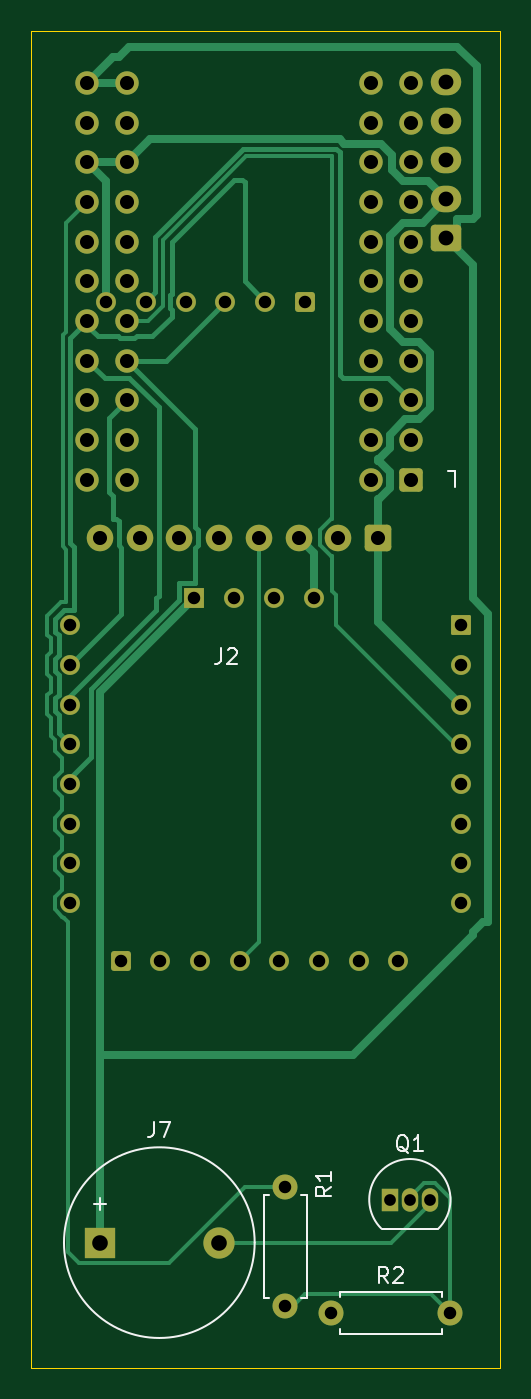
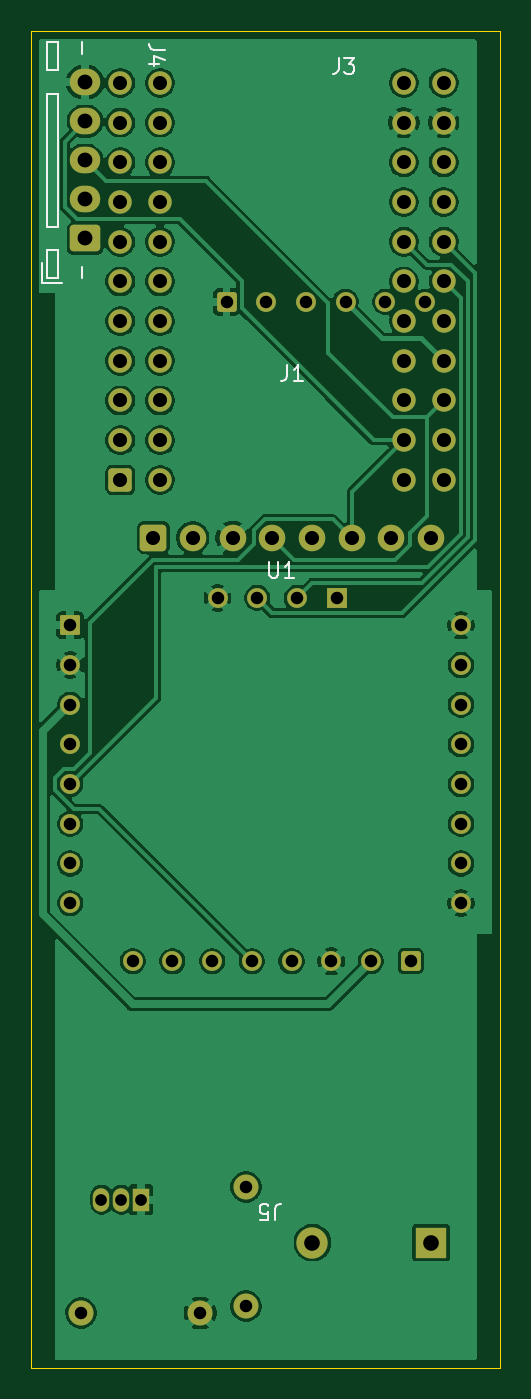
Circuit board: 9 layer files. Board 30.0 x 85.5 mm.
- bottom_copper: Main_Deck_Longitudinal_v0.1-B_Cu.gbr (129693 bytes)
- bottom_mask: Main_Deck_Longitudinal_v0.1-B_Mask.gbr (4678 bytes)
- bottom_silk: Main_Deck_Longitudinal_v0.1-B_Silkscreen.gbr (4682 bytes)
- outline: Main_Deck_Longitudinal_v0.1-Edge_Cuts.gbr (626 bytes)
- top_copper: Main_Deck_Longitudinal_v0.1-F_Cu.gbr (20949 bytes)
- top_mask: Main_Deck_Longitudinal_v0.1-F_Mask.gbr (4678 bytes)
- top_silk: Main_Deck_Longitudinal_v0.1-F_Silkscreen.gbr (6181 bytes)
- drill: Main_Deck_Longitudinal_v0.1-NPTH.drl (264 bytes)
- drill: Main_Deck_Longitudinal_v0.1-PTH.drl (2025 bytes)

=== bottom_copper: Main_Deck_Longitudinal_v0.1-B_Cu.gbr (129693 bytes, source omitted) ===
=== bottom_mask: Main_Deck_Longitudinal_v0.1-B_Mask.gbr ===
%TF.GenerationSoftware,KiCad,Pcbnew,10.0.4*%
%TF.CreationDate,2026-10-04T12:56:04+02:00*%
%TF.ProjectId,Main_Deck_Longitudinal_v0.1,4d61696e-5f44-4656-936b-5f4c6f6e6769,rev?*%
%TF.SameCoordinates,Original*%
%TF.FileFunction,Soldermask,Bot*%
%TF.FilePolarity,Negative*%
%FSLAX46Y46*%
G04 Gerber Fmt 4.6, Leading zero omitted, Abs format (unit mm)*
G04 Created by KiCad (PCBNEW 10.0.4) date 2026-10-04 12:56:04*
%MOMM*%
%LPD*%
G01*
G04 APERTURE LIST*
G04 Aperture macros list*
%AMRoundRect*
0 Rectangle with rounded corners*
0 $1 Rounding radius*
0 $2 $3 $4 $5 $6 $7 $8 $9 X,Y pos of 4 corners*
0 Add a 4 corners polygon primitive as box body*
4,1,4,$2,$3,$4,$5,$6,$7,$8,$9,$2,$3,0*
0 Add four circle primitives for the rounded corners*
1,1,$1+$1,$2,$3*
1,1,$1+$1,$4,$5*
1,1,$1+$1,$6,$7*
1,1,$1+$1,$8,$9*
0 Add four rect primitives between the rounded corners*
20,1,$1+$1,$2,$3,$4,$5,0*
20,1,$1+$1,$4,$5,$6,$7,0*
20,1,$1+$1,$6,$7,$8,$9,0*
20,1,$1+$1,$8,$9,$2,$3,0*%
G04 Aperture macros list end*
%ADD10C,1.270000*%
%ADD11R,1.270000X1.270000*%
%ADD12RoundRect,0.255000X0.595000X0.595000X-0.595000X0.595000X-0.595000X-0.595000X0.595000X-0.595000X0*%
%ADD13C,1.700000*%
%ADD14RoundRect,0.250000X0.725000X-0.600000X0.725000X0.600000X-0.725000X0.600000X-0.725000X-0.600000X0*%
%ADD15O,1.950000X1.700000*%
%ADD16RoundRect,0.225000X0.525000X0.525000X-0.525000X0.525000X-0.525000X-0.525000X0.525000X-0.525000X0*%
%ADD17C,1.500000*%
%ADD18C,1.600000*%
%ADD19RoundRect,0.190500X0.444500X0.444500X-0.444500X0.444500X-0.444500X-0.444500X0.444500X-0.444500X0*%
%ADD20C,2.000000*%
%ADD21R,2.000000X2.000000*%
%ADD22RoundRect,0.088194X0.546806X0.546806X-0.546806X0.546806X-0.546806X-0.546806X0.546806X-0.546806X0*%
%ADD23R,1.050000X1.500000*%
%ADD24O,1.050000X1.500000*%
%ADD25RoundRect,0.190500X-0.444500X-0.444500X0.444500X-0.444500X0.444500X0.444500X-0.444500X0.444500X0*%
G04 APERTURE END LIST*
D10*
%TO.C,J2*%
X117320000Y-76000000D03*
X114780000Y-76000000D03*
X112240000Y-76000000D03*
D11*
X109700000Y-76000000D03*
%TD*%
D12*
%TO.C,J1*%
X121440000Y-72150000D03*
D13*
X118900000Y-72150000D03*
X116360000Y-72150000D03*
X113820000Y-72150000D03*
X111280000Y-72150000D03*
X108740000Y-72150000D03*
X106200000Y-72150000D03*
X103660000Y-72150000D03*
%TD*%
D14*
%TO.C,J4*%
X125800000Y-53000000D03*
D15*
X125800000Y-50500000D03*
X125800000Y-48000000D03*
X125800000Y-45500000D03*
X125800000Y-43000000D03*
%TD*%
D16*
%TO.C,U2*%
X123550000Y-68450000D03*
D17*
X121000000Y-68450000D03*
X123550000Y-65910000D03*
X121000000Y-65910000D03*
X123550000Y-63370000D03*
X121000000Y-63370000D03*
X123550000Y-60830000D03*
X121000000Y-60830000D03*
X123550000Y-58290000D03*
X121000000Y-58290000D03*
X123550000Y-55750000D03*
X121000000Y-55750000D03*
X123550000Y-53210000D03*
X121000000Y-53210000D03*
X123550000Y-50670000D03*
X121000000Y-50670000D03*
X123550000Y-48130000D03*
X121000000Y-48130000D03*
X123550000Y-45590000D03*
X121000000Y-45590000D03*
X123550000Y-43050000D03*
X121000000Y-43050000D03*
X105400000Y-68450000D03*
X102850000Y-68450000D03*
X105400000Y-65910000D03*
X102850000Y-65910000D03*
X105400000Y-63370000D03*
X102850000Y-63370000D03*
X105400000Y-60830000D03*
X102850000Y-60830000D03*
X105400000Y-58290000D03*
X102850000Y-58290000D03*
X105400000Y-55750000D03*
X102850000Y-55750000D03*
X105400000Y-53210000D03*
X102850000Y-53210000D03*
X105400000Y-50670000D03*
X102850000Y-50670000D03*
X105400000Y-48130000D03*
X102850000Y-48130000D03*
X105400000Y-45590000D03*
X102850000Y-45590000D03*
X105400000Y-43050000D03*
X102850000Y-43050000D03*
%TD*%
D18*
%TO.C,R2*%
X118440000Y-121750000D03*
X126060000Y-121750000D03*
%TD*%
%TO.C,R1*%
X115500000Y-121310000D03*
X115500000Y-113690000D03*
%TD*%
D19*
%TO.C,J3*%
X116750000Y-57050000D03*
D10*
X114210000Y-57050000D03*
X111670000Y-57050000D03*
X109130000Y-57050000D03*
X106590000Y-57050000D03*
X104050000Y-57050000D03*
%TD*%
D20*
%TO.C,J7*%
X111250000Y-117250000D03*
D21*
X103650000Y-117250000D03*
%TD*%
D22*
%TO.C,U1*%
X126750000Y-77750000D03*
D10*
X126750000Y-80290000D03*
X126750000Y-82830000D03*
X126750000Y-85370000D03*
X126750000Y-87910000D03*
X126750000Y-90450000D03*
X126750000Y-92990000D03*
X126750000Y-95530000D03*
X101750000Y-95530000D03*
X101750000Y-92990000D03*
X101750000Y-90450000D03*
X101750000Y-87910000D03*
X101750000Y-85370000D03*
X101750000Y-82830000D03*
X101750000Y-80290000D03*
X101750000Y-77750000D03*
%TD*%
D23*
%TO.C,Q1*%
X122210000Y-114500000D03*
D24*
X123480000Y-114500000D03*
X124750000Y-114500000D03*
%TD*%
D25*
%TO.C,J5*%
X104970000Y-99250000D03*
D10*
X107510000Y-99250000D03*
X110050000Y-99250000D03*
X112590000Y-99250000D03*
X115130000Y-99250000D03*
X117670000Y-99250000D03*
X120210000Y-99250000D03*
X122750000Y-99250000D03*
%TD*%
M02*

=== bottom_silk: Main_Deck_Longitudinal_v0.1-B_Silkscreen.gbr ===
%TF.GenerationSoftware,KiCad,Pcbnew,10.0.4*%
%TF.CreationDate,2026-10-04T12:56:04+02:00*%
%TF.ProjectId,Main_Deck_Longitudinal_v0.1,4d61696e-5f44-4656-936b-5f4c6f6e6769,rev?*%
%TF.SameCoordinates,Original*%
%TF.FileFunction,Legend,Bot*%
%TF.FilePolarity,Positive*%
%FSLAX46Y46*%
G04 Gerber Fmt 4.6, Leading zero omitted, Abs format (unit mm)*
G04 Created by KiCad (PCBNEW 10.0.4) date 2026-10-04 12:56:04*
%MOMM*%
%LPD*%
G01*
G04 APERTURE LIST*
%ADD10C,0.100000*%
%ADD11C,0.150000*%
%ADD12C,0.120000*%
G04 APERTURE END LIST*
D10*
X112883333Y-61107419D02*
X112883333Y-61821704D01*
X112883333Y-61821704D02*
X112930952Y-61964561D01*
X112930952Y-61964561D02*
X113026190Y-62059800D01*
X113026190Y-62059800D02*
X113169047Y-62107419D01*
X113169047Y-62107419D02*
X113264285Y-62107419D01*
X111883333Y-62107419D02*
X112454761Y-62107419D01*
X112169047Y-62107419D02*
X112169047Y-61107419D01*
X112169047Y-61107419D02*
X112264285Y-61250276D01*
X112264285Y-61250276D02*
X112359523Y-61345514D01*
X112359523Y-61345514D02*
X112454761Y-61393133D01*
D11*
X120704819Y-40916666D02*
X121419104Y-40916666D01*
X121419104Y-40916666D02*
X121561961Y-40869047D01*
X121561961Y-40869047D02*
X121657200Y-40773809D01*
X121657200Y-40773809D02*
X121704819Y-40630952D01*
X121704819Y-40630952D02*
X121704819Y-40535714D01*
X121038152Y-41821428D02*
X121704819Y-41821428D01*
X120657200Y-41583333D02*
X121371485Y-41345238D01*
X121371485Y-41345238D02*
X121371485Y-41964285D01*
D10*
X109583333Y-41457419D02*
X109583333Y-42171704D01*
X109583333Y-42171704D02*
X109630952Y-42314561D01*
X109630952Y-42314561D02*
X109726190Y-42409800D01*
X109726190Y-42409800D02*
X109869047Y-42457419D01*
X109869047Y-42457419D02*
X109964285Y-42457419D01*
X109202380Y-41457419D02*
X108583333Y-41457419D01*
X108583333Y-41457419D02*
X108916666Y-41838371D01*
X108916666Y-41838371D02*
X108773809Y-41838371D01*
X108773809Y-41838371D02*
X108678571Y-41885990D01*
X108678571Y-41885990D02*
X108630952Y-41933609D01*
X108630952Y-41933609D02*
X108583333Y-42028847D01*
X108583333Y-42028847D02*
X108583333Y-42266942D01*
X108583333Y-42266942D02*
X108630952Y-42362180D01*
X108630952Y-42362180D02*
X108678571Y-42409800D01*
X108678571Y-42409800D02*
X108773809Y-42457419D01*
X108773809Y-42457419D02*
X109059523Y-42457419D01*
X109059523Y-42457419D02*
X109154761Y-42409800D01*
X109154761Y-42409800D02*
X109202380Y-42362180D01*
X114011904Y-73707419D02*
X114011904Y-74516942D01*
X114011904Y-74516942D02*
X113964285Y-74612180D01*
X113964285Y-74612180D02*
X113916666Y-74659800D01*
X113916666Y-74659800D02*
X113821428Y-74707419D01*
X113821428Y-74707419D02*
X113630952Y-74707419D01*
X113630952Y-74707419D02*
X113535714Y-74659800D01*
X113535714Y-74659800D02*
X113488095Y-74612180D01*
X113488095Y-74612180D02*
X113440476Y-74516942D01*
X113440476Y-74516942D02*
X113440476Y-73707419D01*
X112440476Y-74707419D02*
X113011904Y-74707419D01*
X112726190Y-74707419D02*
X112726190Y-73707419D01*
X112726190Y-73707419D02*
X112821428Y-73850276D01*
X112821428Y-73850276D02*
X112916666Y-73945514D01*
X112916666Y-73945514D02*
X113011904Y-73993133D01*
X113636666Y-115792580D02*
X113636666Y-115078295D01*
X113636666Y-115078295D02*
X113589047Y-114935438D01*
X113589047Y-114935438D02*
X113493809Y-114840200D01*
X113493809Y-114840200D02*
X113350952Y-114792580D01*
X113350952Y-114792580D02*
X113255714Y-114792580D01*
X114589047Y-115792580D02*
X114112857Y-115792580D01*
X114112857Y-115792580D02*
X114065238Y-115316390D01*
X114065238Y-115316390D02*
X114112857Y-115364009D01*
X114112857Y-115364009D02*
X114208095Y-115411628D01*
X114208095Y-115411628D02*
X114446190Y-115411628D01*
X114446190Y-115411628D02*
X114541428Y-115364009D01*
X114541428Y-115364009D02*
X114589047Y-115316390D01*
X114589047Y-115316390D02*
X114636666Y-115221152D01*
X114636666Y-115221152D02*
X114636666Y-114983057D01*
X114636666Y-114983057D02*
X114589047Y-114887819D01*
X114589047Y-114887819D02*
X114541428Y-114840200D01*
X114541428Y-114840200D02*
X114446190Y-114792580D01*
X114446190Y-114792580D02*
X114208095Y-114792580D01*
X114208095Y-114792580D02*
X114112857Y-114840200D01*
X114112857Y-114840200D02*
X114065238Y-114887819D01*
%TO.C,J4*%
D12*
X128550000Y-55850000D02*
X127300000Y-55850000D01*
X126000000Y-55550000D02*
X126000000Y-54800000D01*
X128550000Y-54600000D02*
X128550000Y-55850000D01*
X126000000Y-40450000D02*
X126000000Y-41200000D01*
X127500000Y-53750000D02*
X128250000Y-53750000D01*
X128250000Y-55550000D01*
X127500000Y-55550000D01*
X127500000Y-53750000D01*
X127500000Y-43750000D02*
X128250000Y-43750000D01*
X128250000Y-52250000D01*
X127500000Y-52250000D01*
X127500000Y-43750000D01*
X127500000Y-40450000D02*
X128250000Y-40450000D01*
X128250000Y-42250000D01*
X127500000Y-42250000D01*
X127500000Y-40450000D01*
%TD*%
M02*

=== outline: Main_Deck_Longitudinal_v0.1-Edge_Cuts.gbr ===
%TF.GenerationSoftware,KiCad,Pcbnew,10.0.4*%
%TF.CreationDate,2026-10-04T12:56:04+02:00*%
%TF.ProjectId,Main_Deck_Longitudinal_v0.1,4d61696e-5f44-4656-936b-5f4c6f6e6769,rev?*%
%TF.SameCoordinates,Original*%
%TF.FileFunction,Profile,NP*%
%FSLAX46Y46*%
G04 Gerber Fmt 4.6, Leading zero omitted, Abs format (unit mm)*
G04 Created by KiCad (PCBNEW 10.0.4) date 2026-10-04 12:56:04*
%MOMM*%
%LPD*%
G01*
G04 APERTURE LIST*
%TA.AperFunction,Profile*%
%ADD10C,0.050000*%
%TD*%
G04 APERTURE END LIST*
D10*
X99250000Y-39750000D02*
X129250000Y-39750000D01*
X129250000Y-125250000D01*
X99250000Y-125250000D01*
X99250000Y-39750000D01*
M02*

=== top_copper: Main_Deck_Longitudinal_v0.1-F_Cu.gbr (20949 bytes, source omitted) ===
=== top_mask: Main_Deck_Longitudinal_v0.1-F_Mask.gbr ===
%TF.GenerationSoftware,KiCad,Pcbnew,10.0.4*%
%TF.CreationDate,2026-10-04T12:56:04+02:00*%
%TF.ProjectId,Main_Deck_Longitudinal_v0.1,4d61696e-5f44-4656-936b-5f4c6f6e6769,rev?*%
%TF.SameCoordinates,Original*%
%TF.FileFunction,Soldermask,Top*%
%TF.FilePolarity,Negative*%
%FSLAX46Y46*%
G04 Gerber Fmt 4.6, Leading zero omitted, Abs format (unit mm)*
G04 Created by KiCad (PCBNEW 10.0.4) date 2026-10-04 12:56:04*
%MOMM*%
%LPD*%
G01*
G04 APERTURE LIST*
G04 Aperture macros list*
%AMRoundRect*
0 Rectangle with rounded corners*
0 $1 Rounding radius*
0 $2 $3 $4 $5 $6 $7 $8 $9 X,Y pos of 4 corners*
0 Add a 4 corners polygon primitive as box body*
4,1,4,$2,$3,$4,$5,$6,$7,$8,$9,$2,$3,0*
0 Add four circle primitives for the rounded corners*
1,1,$1+$1,$2,$3*
1,1,$1+$1,$4,$5*
1,1,$1+$1,$6,$7*
1,1,$1+$1,$8,$9*
0 Add four rect primitives between the rounded corners*
20,1,$1+$1,$2,$3,$4,$5,0*
20,1,$1+$1,$4,$5,$6,$7,0*
20,1,$1+$1,$6,$7,$8,$9,0*
20,1,$1+$1,$8,$9,$2,$3,0*%
G04 Aperture macros list end*
%ADD10C,1.270000*%
%ADD11R,1.270000X1.270000*%
%ADD12RoundRect,0.255000X0.595000X0.595000X-0.595000X0.595000X-0.595000X-0.595000X0.595000X-0.595000X0*%
%ADD13C,1.700000*%
%ADD14RoundRect,0.250000X0.725000X-0.600000X0.725000X0.600000X-0.725000X0.600000X-0.725000X-0.600000X0*%
%ADD15O,1.950000X1.700000*%
%ADD16RoundRect,0.225000X0.525000X0.525000X-0.525000X0.525000X-0.525000X-0.525000X0.525000X-0.525000X0*%
%ADD17C,1.500000*%
%ADD18C,1.600000*%
%ADD19RoundRect,0.190500X0.444500X0.444500X-0.444500X0.444500X-0.444500X-0.444500X0.444500X-0.444500X0*%
%ADD20C,2.000000*%
%ADD21R,2.000000X2.000000*%
%ADD22RoundRect,0.088194X0.546806X0.546806X-0.546806X0.546806X-0.546806X-0.546806X0.546806X-0.546806X0*%
%ADD23R,1.050000X1.500000*%
%ADD24O,1.050000X1.500000*%
%ADD25RoundRect,0.190500X-0.444500X-0.444500X0.444500X-0.444500X0.444500X0.444500X-0.444500X0.444500X0*%
G04 APERTURE END LIST*
D10*
%TO.C,J2*%
X117320000Y-76000000D03*
X114780000Y-76000000D03*
X112240000Y-76000000D03*
D11*
X109700000Y-76000000D03*
%TD*%
D12*
%TO.C,J1*%
X121440000Y-72150000D03*
D13*
X118900000Y-72150000D03*
X116360000Y-72150000D03*
X113820000Y-72150000D03*
X111280000Y-72150000D03*
X108740000Y-72150000D03*
X106200000Y-72150000D03*
X103660000Y-72150000D03*
%TD*%
D14*
%TO.C,J4*%
X125800000Y-53000000D03*
D15*
X125800000Y-50500000D03*
X125800000Y-48000000D03*
X125800000Y-45500000D03*
X125800000Y-43000000D03*
%TD*%
D16*
%TO.C,U2*%
X123550000Y-68450000D03*
D17*
X121000000Y-68450000D03*
X123550000Y-65910000D03*
X121000000Y-65910000D03*
X123550000Y-63370000D03*
X121000000Y-63370000D03*
X123550000Y-60830000D03*
X121000000Y-60830000D03*
X123550000Y-58290000D03*
X121000000Y-58290000D03*
X123550000Y-55750000D03*
X121000000Y-55750000D03*
X123550000Y-53210000D03*
X121000000Y-53210000D03*
X123550000Y-50670000D03*
X121000000Y-50670000D03*
X123550000Y-48130000D03*
X121000000Y-48130000D03*
X123550000Y-45590000D03*
X121000000Y-45590000D03*
X123550000Y-43050000D03*
X121000000Y-43050000D03*
X105400000Y-68450000D03*
X102850000Y-68450000D03*
X105400000Y-65910000D03*
X102850000Y-65910000D03*
X105400000Y-63370000D03*
X102850000Y-63370000D03*
X105400000Y-60830000D03*
X102850000Y-60830000D03*
X105400000Y-58290000D03*
X102850000Y-58290000D03*
X105400000Y-55750000D03*
X102850000Y-55750000D03*
X105400000Y-53210000D03*
X102850000Y-53210000D03*
X105400000Y-50670000D03*
X102850000Y-50670000D03*
X105400000Y-48130000D03*
X102850000Y-48130000D03*
X105400000Y-45590000D03*
X102850000Y-45590000D03*
X105400000Y-43050000D03*
X102850000Y-43050000D03*
%TD*%
D18*
%TO.C,R2*%
X118440000Y-121750000D03*
X126060000Y-121750000D03*
%TD*%
%TO.C,R1*%
X115500000Y-121310000D03*
X115500000Y-113690000D03*
%TD*%
D19*
%TO.C,J3*%
X116750000Y-57050000D03*
D10*
X114210000Y-57050000D03*
X111670000Y-57050000D03*
X109130000Y-57050000D03*
X106590000Y-57050000D03*
X104050000Y-57050000D03*
%TD*%
D20*
%TO.C,J7*%
X111250000Y-117250000D03*
D21*
X103650000Y-117250000D03*
%TD*%
D22*
%TO.C,U1*%
X126750000Y-77750000D03*
D10*
X126750000Y-80290000D03*
X126750000Y-82830000D03*
X126750000Y-85370000D03*
X126750000Y-87910000D03*
X126750000Y-90450000D03*
X126750000Y-92990000D03*
X126750000Y-95530000D03*
X101750000Y-95530000D03*
X101750000Y-92990000D03*
X101750000Y-90450000D03*
X101750000Y-87910000D03*
X101750000Y-85370000D03*
X101750000Y-82830000D03*
X101750000Y-80290000D03*
X101750000Y-77750000D03*
%TD*%
D23*
%TO.C,Q1*%
X122210000Y-114500000D03*
D24*
X123480000Y-114500000D03*
X124750000Y-114500000D03*
%TD*%
D25*
%TO.C,J5*%
X104970000Y-99250000D03*
D10*
X107510000Y-99250000D03*
X110050000Y-99250000D03*
X112590000Y-99250000D03*
X115130000Y-99250000D03*
X117670000Y-99250000D03*
X120210000Y-99250000D03*
X122750000Y-99250000D03*
%TD*%
M02*

=== top_silk: Main_Deck_Longitudinal_v0.1-F_Silkscreen.gbr (6181 bytes, source omitted) ===
=== drill: Main_Deck_Longitudinal_v0.1-NPTH.drl ===
M48
; DRILL file KiCad 10.0.4 date 2026-10-04T12:56:10
; FORMAT={-:-/ absolute / metric / decimal}
; #@! TF.CreationDate,2026-10-04T12:56:10+02:00
; #@! TF.GenerationSoftware,Kicad,Pcbnew,10.0.4
; #@! TF.FileFunction,NonPlated,1,2,NPTH
FMAT,2
METRIC
%
G90
G05
M30

=== drill: Main_Deck_Longitudinal_v0.1-PTH.drl ===
M48
; DRILL file KiCad 10.0.4 date 2026-10-04T12:56:10
; FORMAT={-:-/ absolute / metric / decimal}
; #@! TF.CreationDate,2026-10-04T12:56:10+02:00
; #@! TF.GenerationSoftware,Kicad,Pcbnew,10.0.4
; #@! TF.FileFunction,Plated,1,2,PTH
FMAT,2
METRIC
; #@! TA.AperFunction,Plated,PTH,ComponentDrill
T1C0.750
; #@! TA.AperFunction,Plated,PTH,ComponentDrill
T2C0.800
; #@! TA.AperFunction,Plated,PTH,ComponentDrill
T3C0.900
; #@! TA.AperFunction,Plated,PTH,ComponentDrill
T4C0.950
; #@! TA.AperFunction,Plated,PTH,ComponentDrill
T5C1.000
%
G90
G05
T1
X122.21Y-114.5
X123.48Y-114.5
X124.75Y-114.5
T2
X101.75Y-77.75
X101.75Y-80.29
X101.75Y-82.83
X101.75Y-85.37
X101.75Y-87.91
X101.75Y-90.45
X101.75Y-92.99
X101.75Y-95.53
X104.05Y-57.05
X104.97Y-99.25
X106.59Y-57.05
X107.51Y-99.25
X109.13Y-57.05
X109.7Y-76.0
X110.05Y-99.25
X111.67Y-57.05
X112.24Y-76.0
X112.59Y-99.25
X114.21Y-57.05
X114.78Y-76.0
X115.13Y-99.25
X115.5Y-113.69
X115.5Y-121.31
X116.75Y-57.05
X117.32Y-76.0
X117.67Y-99.25
X118.44Y-121.75
X120.21Y-99.25
X122.75Y-99.25
X126.06Y-121.75
X126.75Y-77.75
X126.75Y-80.29
X126.75Y-82.83
X126.75Y-85.37
X126.75Y-87.91
X126.75Y-90.45
X126.75Y-92.99
X126.75Y-95.53
T3
X102.85Y-43.05
X102.85Y-45.59
X102.85Y-48.13
X102.85Y-50.67
X102.85Y-53.21
X102.85Y-55.75
X102.85Y-58.29
X102.85Y-60.83
X102.85Y-63.37
X102.85Y-65.91
X102.85Y-68.45
X103.66Y-72.15
X105.4Y-43.05
X105.4Y-45.59
X105.4Y-48.13
X105.4Y-50.67
X105.4Y-53.21
X105.4Y-55.75
X105.4Y-58.29
X105.4Y-60.83
X105.4Y-63.37
X105.4Y-65.91
X105.4Y-68.45
X106.2Y-72.15
X108.74Y-72.15
X111.28Y-72.15
X113.82Y-72.15
X116.36Y-72.15
X118.9Y-72.15
X121.0Y-43.05
X121.0Y-45.59
X121.0Y-48.13
X121.0Y-50.67
X121.0Y-53.21
X121.0Y-55.75
X121.0Y-58.29
X121.0Y-60.83
X121.0Y-63.37
X121.0Y-65.91
X121.0Y-68.45
X121.44Y-72.15
X123.55Y-43.05
X123.55Y-45.59
X123.55Y-48.13
X123.55Y-50.67
X123.55Y-53.21
X123.55Y-55.75
X123.55Y-58.29
X123.55Y-60.83
X123.55Y-63.37
X123.55Y-65.91
X123.55Y-68.45
T4
X125.8Y-43.0
X125.8Y-45.5
X125.8Y-48.0
X125.8Y-50.5
X125.8Y-53.0
T5
X103.65Y-117.25
X111.25Y-117.25
M30
